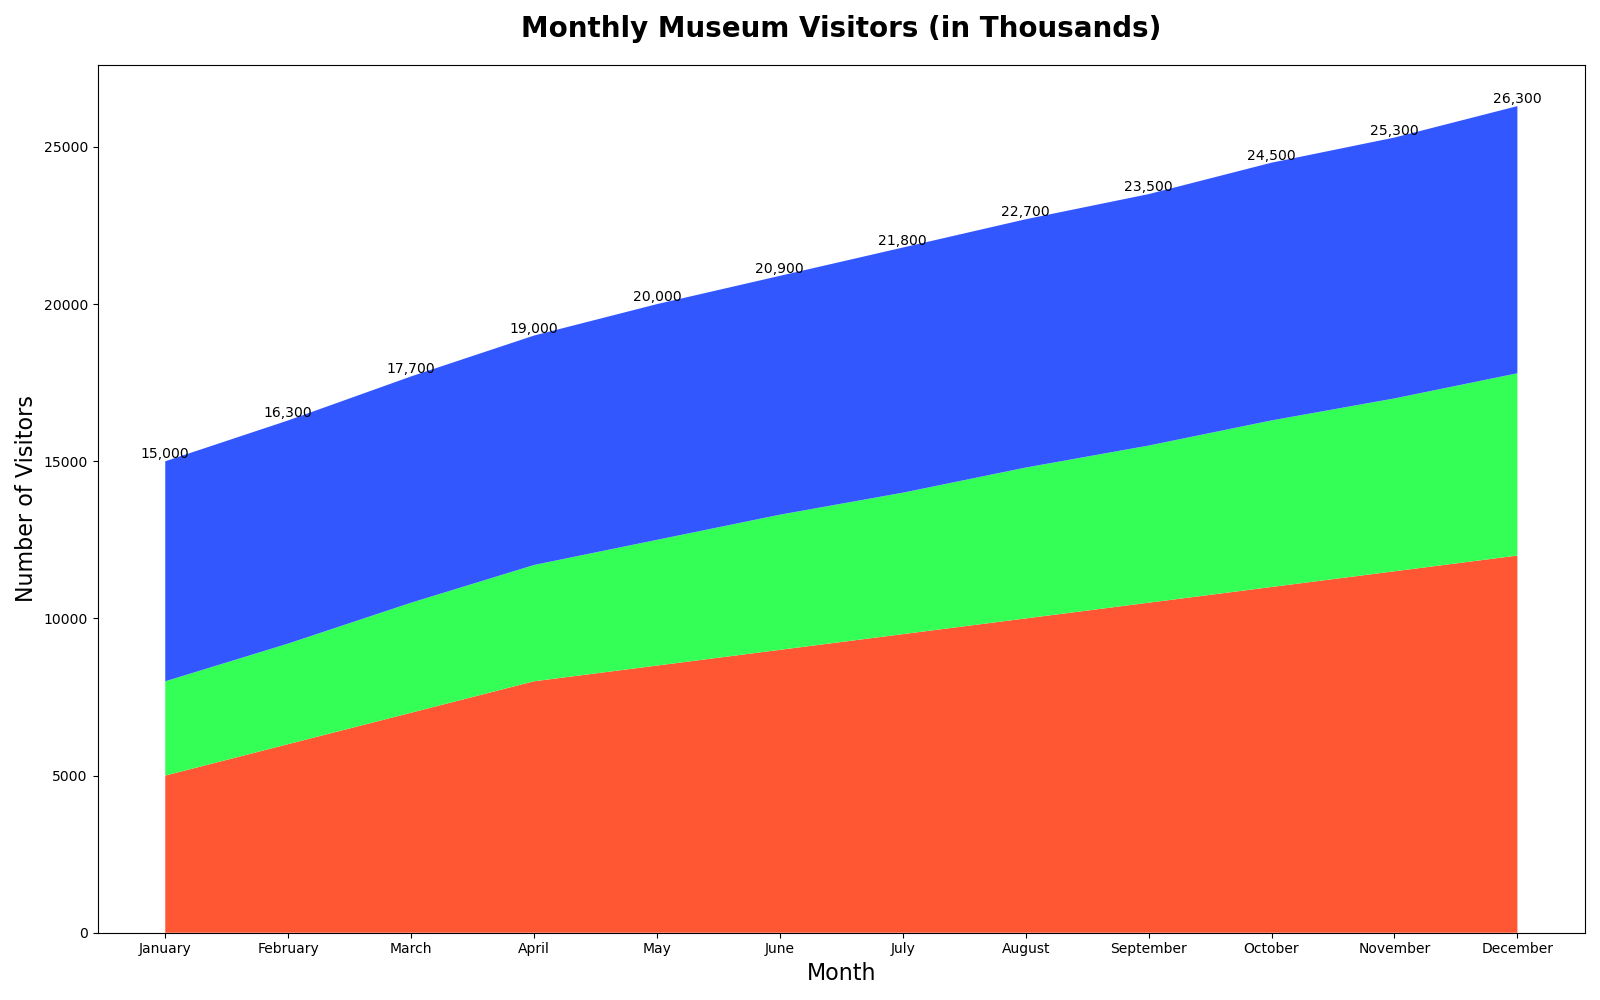

Data behind this chart, as committed beside it:
Month, Ancient_Artifacts, Medieval_Relics, Modern_Exhibits
January, 5000, 3000, 7000
February, 6000, 3200, 7100
March, 7000, 3500, 7200
April, 8000, 3700, 7300
May, 8500, 4000, 7500
June, 9000, 4300, 7600
July, 9500, 4500, 7800
August, 10000, 4800, 7900
September, 10500, 5000, 8000
October, 11000, 5300, 8200
November, 11500, 5500, 8300
December, 12000, 5800, 8500
